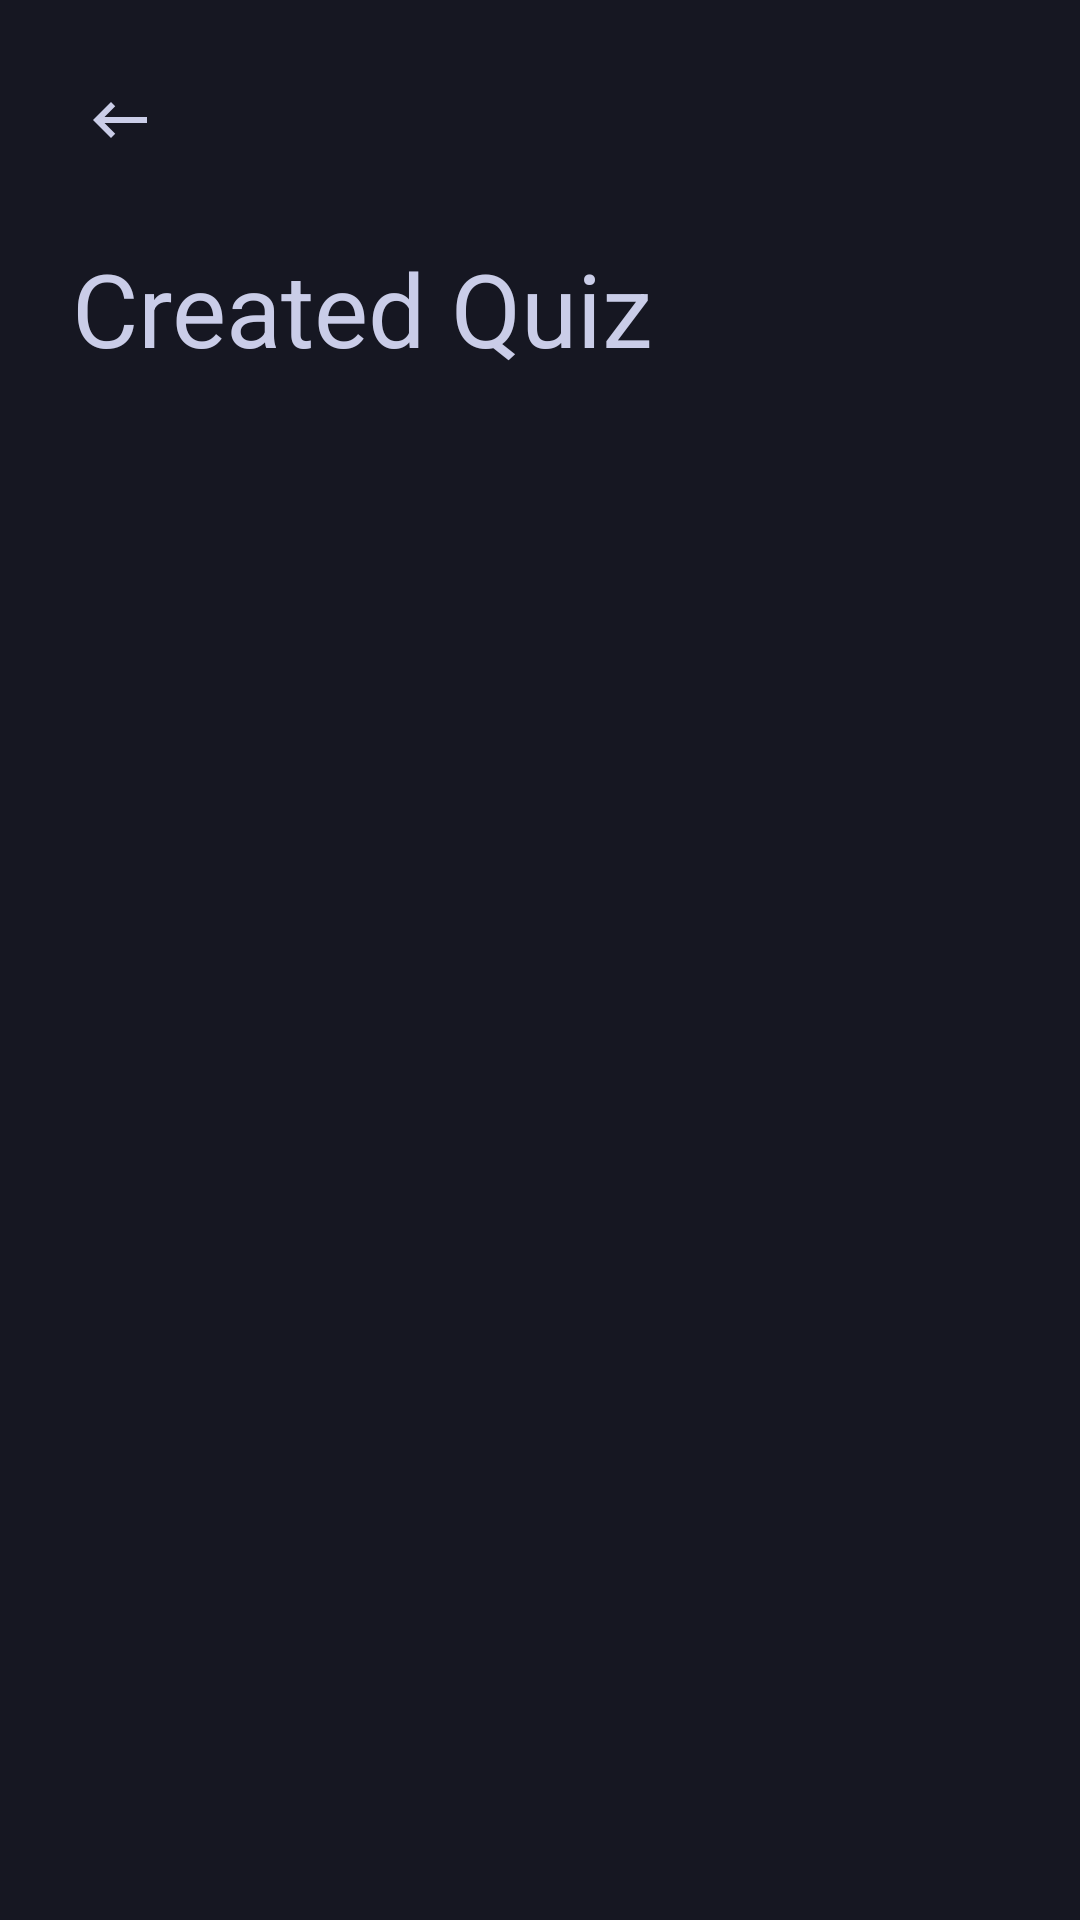

The Android layout XML behind this screen, and the referenced resources:
<!-- AndroidManifest.xml: application theme Theme.QuizProject -->
<!-- res/layout/fragment_created_quizzes.xml -->
<?xml version="1.0" encoding="utf-8"?>
<androidx.constraintlayout.widget.ConstraintLayout xmlns:android="http://schemas.android.com/apk/res/android"
    xmlns:app="http://schemas.android.com/apk/res-auto"
    xmlns:tools="http://schemas.android.com/tools"
    android:layout_width="match_parent"
    android:layout_height="match_parent"
    android:background="@color/background"
    tools:context=".navigationdrawer.CreatedQuizzesFragment">

    
    <ImageButton
        android:id="@+id/img_back_created"
        android:layout_width="wrap_content"
        android:layout_height="wrap_content"
        android:layout_marginStart="24dp"
        android:layout_marginTop="24dp"
        android:padding="4dp"
        android:src="@drawable/baseline_keyboard_backspace_24"
        android:background="@null"
        app:layout_constraintStart_toStartOf="parent"
        app:layout_constraintTop_toTopOf="parent" />


    <TextView
        android:id="@+id/txt_created_quizzes_title"
        android:layout_width="wrap_content"
        android:layout_height="wrap_content"
        android:layout_marginStart="24dp"
        android:layout_marginTop="24dp"
        android:text="Created Quiz"
        android:textColor="@color/textcolordefult"
        android:textSize="34sp"
        app:layout_constraintStart_toStartOf="parent"
        app:layout_constraintTop_toBottomOf="@id/img_back_created"
        />

    <androidx.recyclerview.widget.RecyclerView
        android:id="@+id/rv_created_quiz"
        android:layout_width="0dp"
        android:layout_height="wrap_content"
        android:layout_marginTop="16dp"
        android:layout_marginEnd="24dp"
        android:layout_marginStart="24dp"
        app:layout_constraintTop_toBottomOf="@id/txt_created_quizzes_title"
        app:layout_constraintEnd_toEndOf="parent"
        app:layout_constraintStart_toStartOf="parent"
        />
</androidx.constraintlayout.widget.ConstraintLayout>
<!-- resources referenced by this layout -->
<resources>
  <color name="background">#161722</color>
  <color name="textcolordefult">#CACDE8</color>
  <!-- drawable baseline_keyboard_backspace_24 (drawable) -->
  <vector android:autoMirrored="true" android:height="24dp"
      android:tint="@color/textcolordefult" android:viewportHeight="24"
      android:viewportWidth="32" android:width="32dp" xmlns:android="http://schemas.android.com/apk/res/android">
      <path android:fillColor="@android:color/white" android:pathData="M21,11H6.83l3.58,-3.59L9,6l-6,6 6,6 1.41,-1.41L6.83,13H21z"/>
  </vector>
  <style name="Theme.QuizProject" parent="Theme.AppCompat.DayNight.NoActionBar">
          
          <item name="colorPrimary">@color/purple_500</item>
          <item name="colorPrimaryVariant">@color/purple_700</item>
          <item name="colorOnPrimary">@color/white</item>
          
          <item name="colorSecondary">@color/teal_200</item>
          <item name="colorSecondaryVariant">@color/teal_700</item>
          <item name="colorOnSecondary">@color/black</item>
          
          <item name="android:statusBarColor">?attr/colorPrimaryVariant</item>
          
      </style>
  <color name="purple_500">#FF6200EE</color>
  <color name="purple_700">#FF3700B3</color>
  <color name="white">#FFFFFFFF</color>
  <color name="teal_200">#FF03DAC5</color>
  <color name="teal_700">#FF018786</color>
  <color name="black">#FF000000</color>
</resources>
